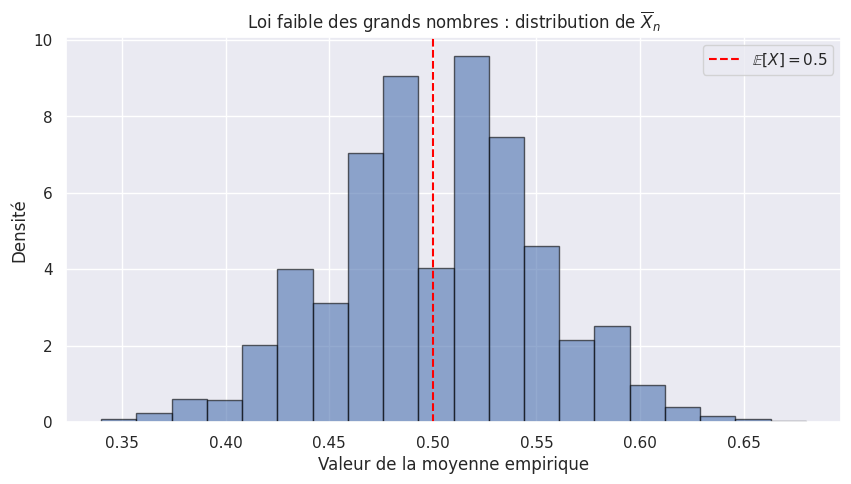

Reproduce this figure in Python. (Note: this script raises an exception after producing the figure.)
import numpy as np
import matplotlib.pyplot as plt
import seaborn as sns


def main():
    sns.set_theme()

    np.random.seed(42)

    # Paramètres
    n = 100  # Nombre d'échantillons
    num_trials = 2000  # Nombre de répétitions

    # Génération des variables de Bernoulli
    X = np.random.binomial(1, 0.5, (num_trials, n))

    # Calcul des moyennes cumulatives
    means = np.cumsum(X, axis=1) / np.arange(1, n + 1)

    final_means = means[:, -1]  # Moyenne

    plt.figure(figsize=(10, 5))
    plt.hist(
        final_means, bins=20, density=True, alpha=0.6, color="b", edgecolor="black"
    )
    plt.axvline(0.5, color="red", linestyle="dashed", label=r"$\mathbb{E}[X] = 0.5$")
    plt.title(r"Loi faible des grands nombres : distribution de $\overline{X}_n$")
    plt.xlabel("Valeur de la moyenne empirique")
    plt.ylabel("Densité")
    plt.legend()
    plt.savefig("output/5_1.png")


if __name__ == "__main__":
    main()
